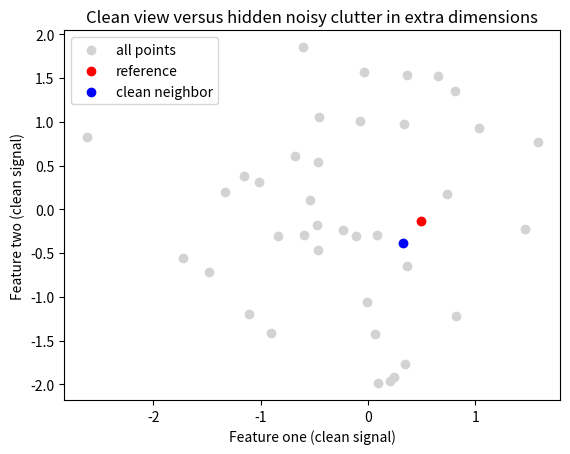
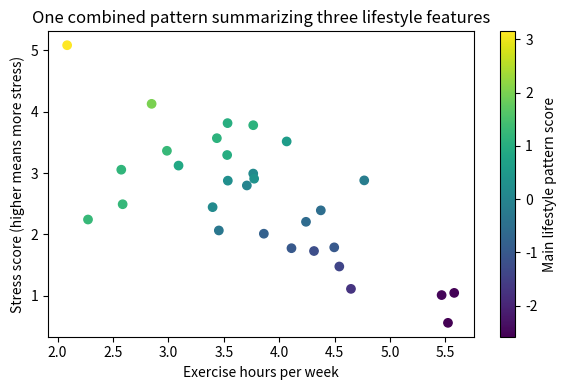
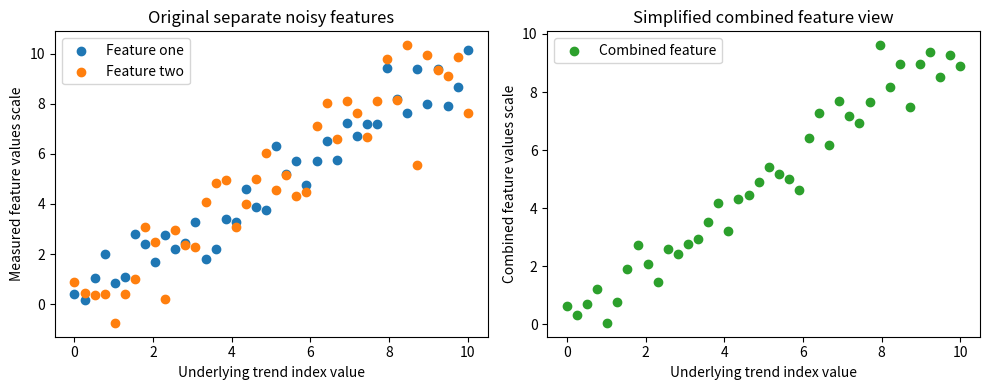
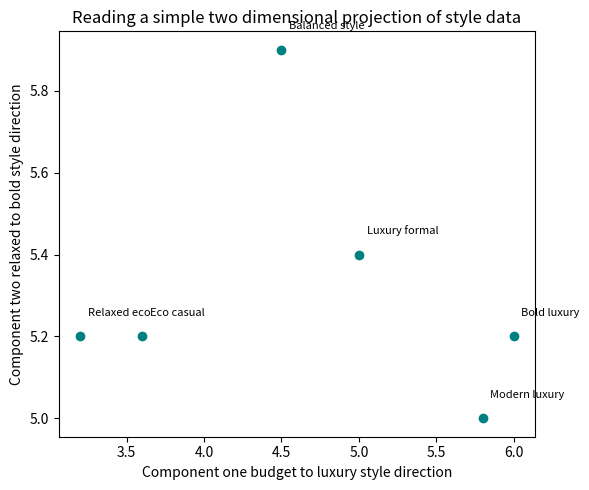
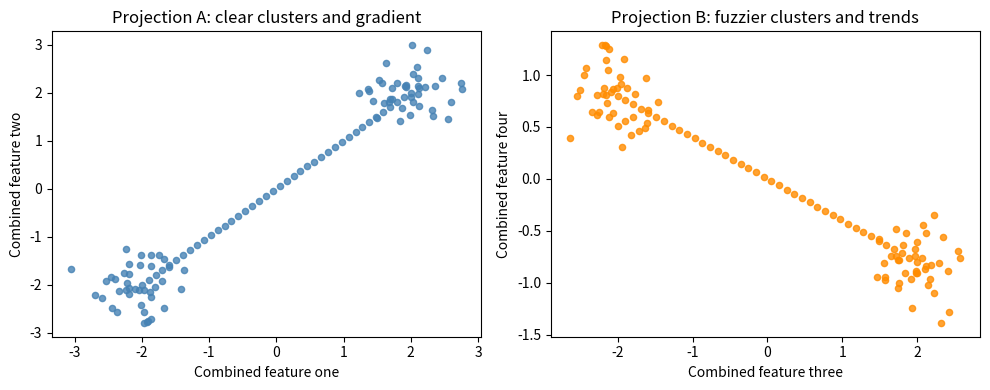
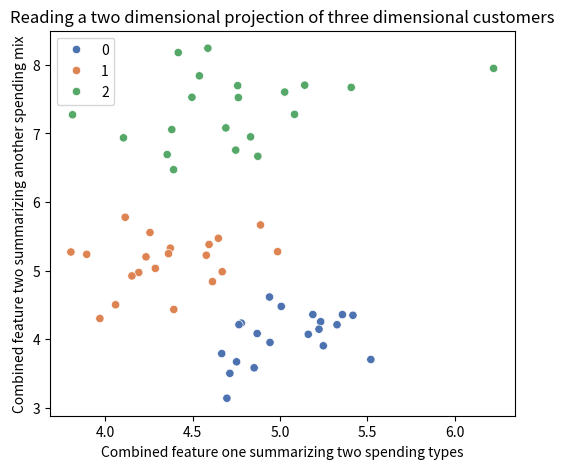

The script that saved these images, in order:
#@title Python Code - Noise and Clutter

# This script shows noise clutter in high dimensions.
# We compare clean and noisy features visually and numerically.
# Use this to build intuition about confusing extra dimensions.

# Required scientific plotting libraries are already available in Colab.
# They provide arrays, dataframes, and simple visualization tools.
# No additional installations are needed for this short example.

import numpy as np
import matplotlib.pyplot as plt

# Set a deterministic random seed for reproducible results.
np.random.seed(42)

# Create a small number of clean two dimensional points.
clean_points = np.random.normal(loc=0.0, scale=1.0, size=(40, 2))

# Create several extra noisy dimensions with weak information.
noisy_extra = np.random.normal(loc=0.0, scale=3.0, size=(40, 8))

# Combine clean and noisy features into one high dimensional array.
high_dim_points = np.concatenate((clean_points, noisy_extra), axis=1)

# Validate that shapes match expectations before further operations.
assert clean_points.shape[0] == high_dim_points.shape[0]

# Compute pairwise distances using only the two clean dimensions.
clean_distances = np.linalg.norm(
    clean_points[None, :, :] - clean_points[:, None, :], axis=2
)

# Compute pairwise distances using all noisy high dimensional features.
high_dim_distances = np.linalg.norm(
    high_dim_points[None, :, :] - high_dim_points[:, None, :], axis=2
)

# Select a reference point index for distance comparison.
reference_index = 0

# Extract distances from the reference point in both spaces.
clean_from_ref = clean_distances[reference_index]

# Extract high dimensional distances from the same reference point.
high_from_ref = high_dim_distances[reference_index]

# Sort indices by distance in the clean two dimensional space.
clean_order = np.argsort(clean_from_ref)

# Sort indices by distance in the noisy high dimensional space.
high_order = np.argsort(high_from_ref)

# Print nearest neighbors in clean space and noisy space.
print("Nearest neighbors using only two clean features:")
print(clean_order[:6])
print("Nearest neighbors using all noisy extra features:")
print(high_order[:6])

# Create a simple scatter plot of the clean two dimensional points.
plt.scatter(clean_points[:, 0], clean_points[:, 1], c="lightgray", label="all points")

# Highlight the reference point in the clean two dimensional view.
plt.scatter(
    clean_points[reference_index, 0], clean_points[reference_index, 1], c="red", label="reference"
)

# Highlight the nearest neighbor in clean space for visual comparison.
plt.scatter(
    clean_points[clean_order[1], 0], clean_points[clean_order[1], 1], c="blue", label="clean neighbor"
)

# Add labels and title explaining noise clutter intuition.
plt.xlabel("Feature one (clean signal)")
plt.ylabel("Feature two (clean signal)")

# Show how extra noisy dimensions can reshuffle neighbor relationships.
plt.title("Clean view versus hidden noisy clutter in extra dimensions")

# Display legend to distinguish reference and neighbor points.
plt.legend()

# Render the final plot window for this short teaching script.
plt.show()




#@title Python Code - Key Patterns in Data

# This script shows key patterns using combined features.
# We create lifestyle data and summarize main patterns.
# Focus is representing many features with fewer pattern scores.

# import required numerical and plotting libraries.
import numpy as np
import matplotlib.pyplot as plt

# set deterministic random seed for reproducible results.
np.random.seed(42)

# create small synthetic lifestyle dataset with three features.
num_people = 30
exercise_hours = np.random.normal(loc=4.0, scale=1.0, size=num_people)

# create sleep hours positively related to exercise hours.
sleep_hours = 6.0 + 0.5 * exercise_hours + np.random.normal(
    loc=0.0, scale=0.5, size=num_people
)

# create stress score negatively related to exercise and sleep.
stress_score = 8.0 - 0.6 * exercise_hours - 0.4 * sleep_hours + np.random.normal(
    loc=0.0, scale=0.7, size=num_people
)

# stack features into one data matrix for processing.
X = np.column_stack((exercise_hours, sleep_hours, stress_score))

# validate matrix shape before further operations.
assert X.shape == (num_people, 3)

# center each feature by subtracting its mean value.
X_mean = X.mean(axis=0)
X_centered = X - X_mean

# compute covariance matrix capturing how features move together.
cov_matrix = np.cov(X_centered.T)

# compute eigenvalues and eigenvectors of covariance matrix.
values, vectors = np.linalg.eig(cov_matrix)

# sort eigenvalues to find strongest shared variation direction.
order = np.argsort(values)[::-1]
values = values[order]
vectors = vectors[:, order]

# take first eigenvector as main lifestyle pattern direction.
main_pattern_direction = vectors[:, 0]

# project each person onto this main pattern direction.
pattern_scores = X_centered.dot(main_pattern_direction)

# print brief explanation and first few pattern scores.
print("Each person now has one main pattern score summarizing lifestyle.")
print("First five pattern scores (higher means healthier overall pattern):")
print(np.round(pattern_scores[:5], 2))

# create scatter plot comparing exercise and stress colored by pattern score.
plt.figure(figsize=(6, 4))
plt.scatter(
    exercise_hours,
    stress_score,
    c=pattern_scores,
    cmap="viridis",
)

# label axes and add colorbar explaining pattern strength.
plt.xlabel("Exercise hours per week")
plt.ylabel("Stress score (higher means more stress)")
plt.title("One combined pattern summarizing three lifestyle features")
plt.colorbar(label="Main lifestyle pattern score")
plt.tight_layout()
plt.show()




#@title Python Code - Balancing Detail Loss

# This script shows balancing detail loss visually.
# We compare original features and simplified features.
# Focus on keeping signal while discarding noisy detail.

# Required libraries are available in Colab by default.
# Uncomment next lines only if running elsewhere.
# import sys for environment specific installation.
# import subprocess for optional manual package installation.

# Import required numerical and plotting libraries.
import numpy as np
import matplotlib.pyplot as plt

# Set deterministic random seed for reproducible behavior.
np.random.seed(42)

# Create small synthetic dataset with three features.
num_points = 40
base_trend = np.linspace(0, 10, num_points)

# Add two noisy features around the base trend.
feature_one = base_trend + np.random.normal(0, 0.8, num_points)
feature_two = base_trend + np.random.normal(0, 1.2, num_points)

# Stack features into a matrix and validate shape.
data_matrix = np.column_stack((feature_one, feature_two))
assert data_matrix.shape == (num_points, 2)

# Create a combined feature by averaging both features.
combined_feature = data_matrix.mean(axis=1)

# Compute simple detail loss measure using variance difference.
original_variance = data_matrix.var(axis=0, ddof=1).mean()
combined_variance = combined_feature.var(ddof=1)
variance_ratio = combined_variance / original_variance

# Print short summary about simplification and variance.
print("Original average variance across features:", round(original_variance, 3))
print("Combined feature variance after simplification:", round(combined_variance, 3))
print("Variance kept ratio close to one means less detail loss.")
print("Here ratio value is:", round(variance_ratio, 3))

# Prepare figure with two subplots for comparison.
fig, axes = plt.subplots(1, 2, figsize=(10, 4))

# Plot original two features against base trend.
axes[0].scatter(base_trend, feature_one, color="tab:blue", label="Feature one")
axes[0].scatter(base_trend, feature_two, color="tab:orange", label="Feature two")
axes[0].set_title("Original separate noisy features")
axes[0].set_xlabel("Underlying trend index value")
axes[0].set_ylabel("Measured feature values scale")
axes[0].legend(loc="upper left")

# Plot combined feature showing simplified representation.
axes[1].scatter(base_trend, combined_feature, color="tab:green", label="Combined feature")
axes[1].set_title("Simplified combined feature view")
axes[1].set_xlabel("Underlying trend index value")
axes[1].set_ylabel("Combined feature values scale")
axes[1].legend(loc="upper left")

# Adjust layout and display the single figure.
plt.tight_layout()
plt.show()




#@title Python Code - Basic 2D Plots

# This script shows a simple two dimensional projection plot.
# We summarize higher dimensional style scores into two combined axes.
# Use this to practice reading basic two dimensional scatter plots.

# Import required numerical and plotting libraries.
import numpy as np
import matplotlib.pyplot as plt

# Set a deterministic random seed for reproducible synthetic data.
np.random.seed(42)

# Create small synthetic data representing three customer style features.
base_points = np.array([
    [2.0, 7.0, 3.0],
    [6.0, 2.0, 8.0],
    [4.0, 5.0, 6.0],
    [8.0, 1.0, 9.0],
    [1.0, 8.0, 2.0],
    [7.0, 3.0, 7.0],
])

# Check that the data has expected two dimensional shape.
assert base_points.shape[1] == 3

# Define simple weights to create two combined projection directions.
weights_one = np.array([0.6, 0.3, 0.1])
weights_two = np.array([-0.2, 0.5, 0.7])

# Compute first projection as weighted sum for each record.
proj_one = base_points.dot(weights_one)

# Compute second projection as another weighted sum for each record.
proj_two = base_points.dot(weights_two)

# Stack projections into two dimensional coordinates for plotting.
projected_points = np.column_stack((proj_one, proj_two))

# Confirm projected data has two columns representing two axes.
assert projected_points.shape[1] == 2

# Prepare short labels describing each synthetic customer record.
labels = [
    "Eco casual", "Luxury formal", "Balanced style",
    "Bold luxury", "Relaxed eco", "Modern luxury",
]

# Create a scatter plot showing the two dimensional projection.
plt.figure(figsize=(6, 5))
plt.scatter(projected_points[:, 0], projected_points[:, 1], color="teal")

# Label each point to support interpretation of plot positions.
for point, label in zip(projected_points, labels):
    plt.text(point[0] + 0.05, point[1] + 0.05, label, fontsize=8)

# Add axis labels that describe abstract combined style directions.
plt.xlabel("Component one budget to luxury style direction")
plt.ylabel("Component two relaxed to bold style direction")

# Add a concise title explaining this two dimensional projection.
plt.title("Reading a simple two dimensional projection of style data")

# Adjust layout and display the final scatter plot figure.
plt.tight_layout()
plt.show()




#@title Python Code - Seeing clusters and trends

# This script shows clusters and trends visually.
# We use simple synthetic data with two projections.
# You will compare clusters and gradients between projections.

# import required libraries for arrays and plotting.
import numpy as np
import matplotlib.pyplot as plt

# set deterministic random seed for reproducible results.
np.random.seed(42)

# create two tight clusters and one gradient cluster.
cluster_one = np.random.normal(loc=(-2, -2), scale=0.4, size=(40, 2))

# create second cluster with different center location.
cluster_two = np.random.normal(loc=(2, 2), scale=0.4, size=(40, 2))

# create gradient points stretching between clusters.
gradient_line = np.linspace(-2.0, 2.0, 40)

# stack gradient coordinates into two dimensional array.
gradient_cluster = np.column_stack((gradient_line, gradient_line))

# combine all points into one dataset array.
data = np.vstack((cluster_one, cluster_two, gradient_cluster))

# validate dataset shape before plotting anything.
assert data.shape == (120, 2), "Unexpected data shape detected"

# create figure with two side by side subplots.
fig, axes = plt.subplots(nrows=1, ncols=2, figsize=(10, 4))

# first subplot shows original coordinates scatter.
axes[0].scatter(data[:, 0], data[:, 1], c="steelblue", s=20, alpha=0.8)

# add helpful title and axis labels for first subplot.
axes[0].set_title("Projection A: clear clusters and gradient")

# label axes to remind these are combined features.
axes[0].set_xlabel("Combined feature one")
axes[0].set_ylabel("Combined feature two")

# build a second projection mixing original coordinates.
proj_x = (0.7 * data[:, 0]) + (0.3 * data[:, 1])

# build second projection y using different mixing weights.
proj_y = (0.2 * data[:, 0]) - (0.6 * data[:, 1])

# second subplot shows mixed projection scatter.
axes[1].scatter(proj_x, proj_y, c="darkorange", s=20, alpha=0.8)

# add title describing weaker separation in second projection.
axes[1].set_title("Projection B: fuzzier clusters and trends")

# label axes to emphasize different combined features.
axes[1].set_xlabel("Combined feature three")
axes[1].set_ylabel("Combined feature four")

# adjust layout for readability and display the figure.
plt.tight_layout()
plt.show()



#@title Python Code - Insights From Plots

# This script shows simple two dimensional projections visually.
# It helps connect scatter patterns with underlying feature structure.
# We use synthetic customers to keep ideas very clear.

# !pip install numpy.
# !pip install matplotlib.
# !pip install seaborn.

# Import required libraries for numerical work and plotting.
import numpy as np
import matplotlib.pyplot as plt
import seaborn as sns

# Set deterministic random seed for reproducible synthetic data.
rng = np.random.default_rng(seed=42)

# Create three small customer groups with simple spending patterns.
cluster_centers = np.array([[2.0, 8.0, 3.0], [7.0, 2.0, 6.0], [4.5, 5.0, 8.0]])

# Choose number of customers per group and total count.
points_per_cluster = 20
num_clusters = cluster_centers.shape[0]

# Generate noisy points around each cluster center deterministically.
noise = rng.normal(loc=0.0, scale=0.6, size=(points_per_cluster * num_clusters, 3))

# Repeat centers and add noise to create full dataset.
base = np.repeat(cluster_centers, repeats=points_per_cluster, axis=0)

# Combine base and noise to obtain final three dimensional features.
data = base + noise

# Validate shape to avoid unexpected broadcasting mistakes.
assert data.shape == (points_per_cluster * num_clusters, 3)

# Manually build two combined features as simple projections.
combined_one = (0.5 * data[:, 0]) + (0.5 * data[:, 1])

# Build second combined feature emphasizing third original feature strongly.
combined_two = (0.2 * data[:, 1]) + (0.8 * data[:, 2])

# Stack combined features into two dimensional projection array.
projection_2d = np.column_stack((combined_one, combined_two))

# Validate projection shape before plotting for safety.
assert projection_2d.shape[1] == 2 and projection_2d.shape[0] == data.shape[0]

# Build simple cluster labels to color points by original group.
labels = np.repeat(np.arange(num_clusters), repeats=points_per_cluster)

# Print short explanation connecting plot to high dimensional structure.
print("Each point is a customer summarized by two combined features.")
print("Colors show original groups that lived in three feature dimensions.")
print("Look for separated colored clouds or smooth gradients across axes.")

# Create scatter plot showing two dimensional projection of customers.
plt.figure(figsize=(6, 5))

# Use seaborn scatterplot for nicer default styling and legend.
sns.scatterplot(x=projection_2d[:, 0], y=projection_2d[:, 1], hue=labels, palette="deep")

# Label axes to emphasize they are abstract combined features.
plt.xlabel("Combined feature one summarizing two spending types")
plt.ylabel("Combined feature two summarizing another spending mix")

# Add title reminding viewers this is a compressed projection.
plt.title("Reading a two dimensional projection of three dimensional customers")

# Show legend and final plot for visual interpretation practice.
plt.show()

